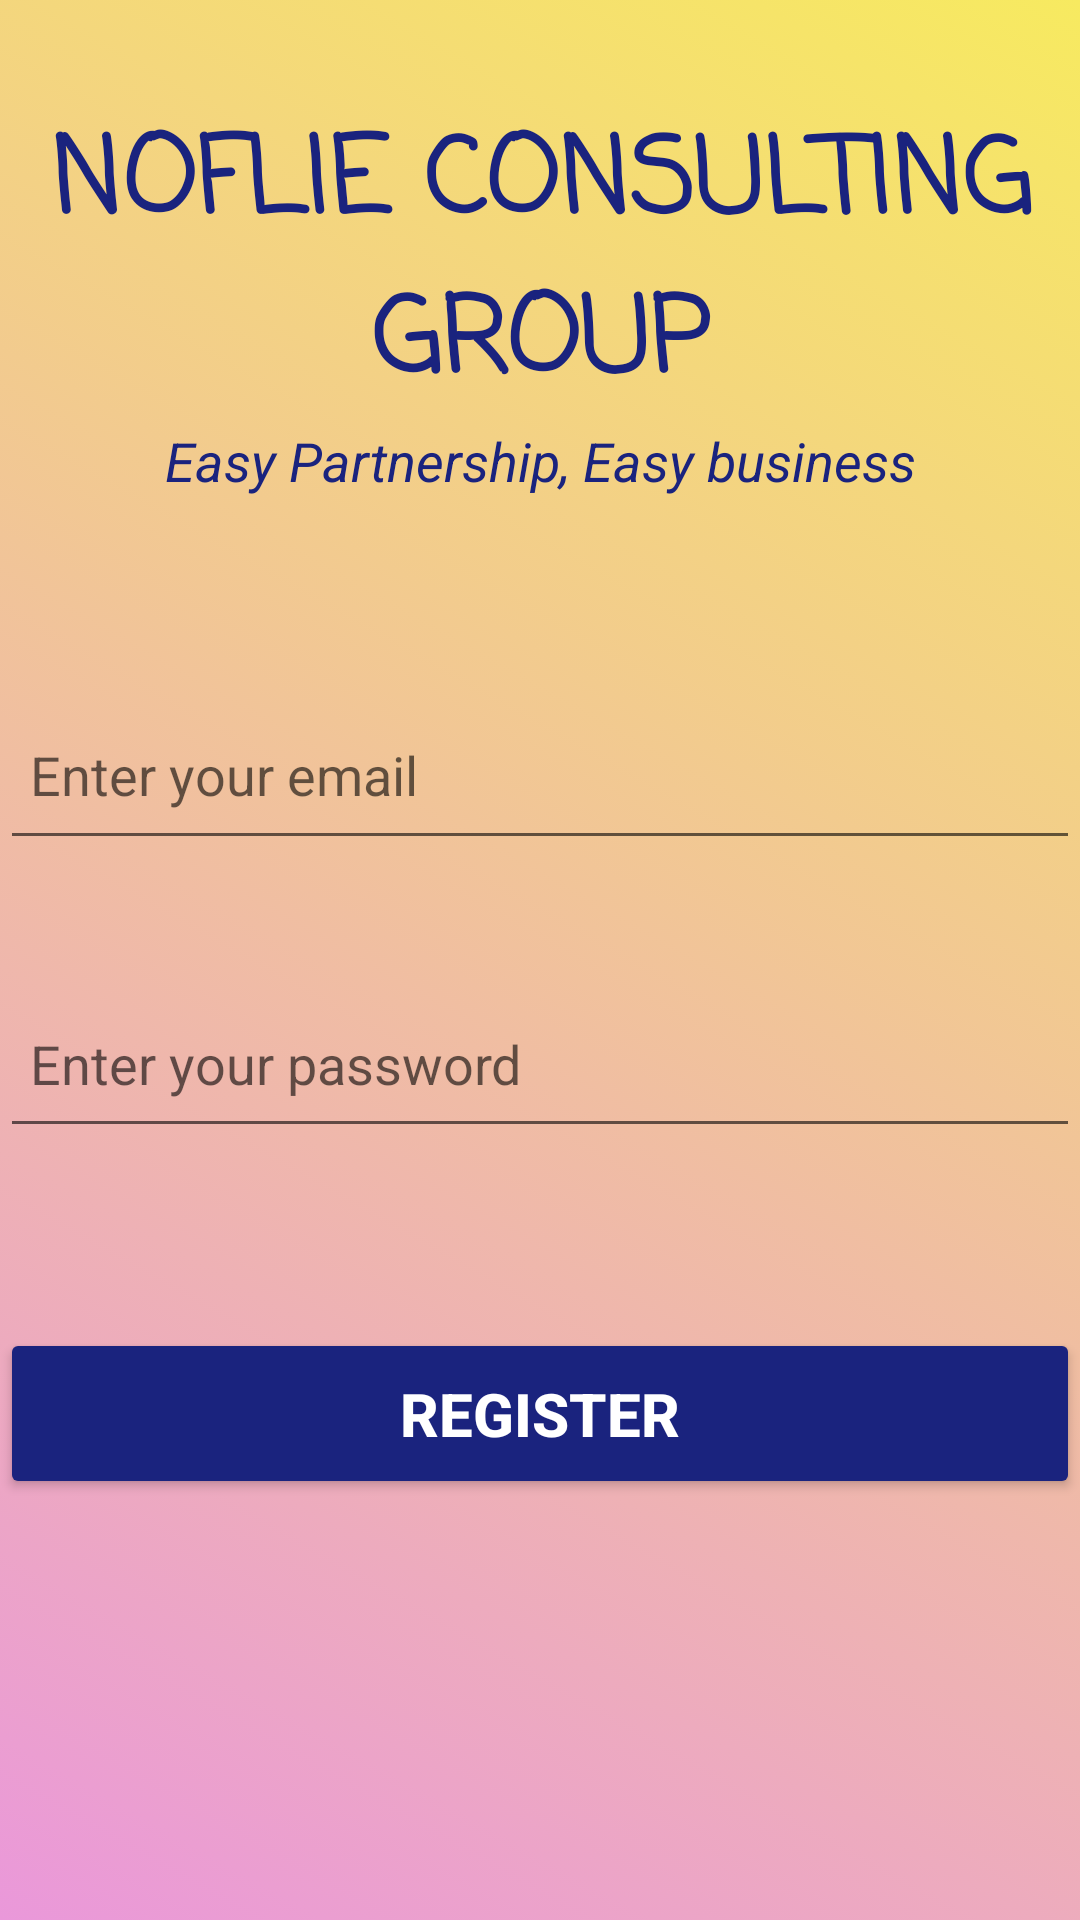

Here is an Android app screen rendered from its layout file. Give the layout XML and the strings, colors and styles it references.
<!-- AndroidManifest.xml: application theme Theme.NCGOFFICIALAPP -->
<!-- res/layout/activity_registration.xml -->
<?xml version="1.0" encoding="utf-8"?>
<androidx.constraintlayout.widget.ConstraintLayout xmlns:android="http://schemas.android.com/apk/res/android"
    xmlns:app="http://schemas.android.com/apk/res-auto"
    xmlns:tools="http://schemas.android.com/tools"
    android:layout_width="match_parent"
    android:layout_height="match_parent"
    android:background="@drawable/gradient"
    android:id="@+id/registration_layout"
    tools:context=".RegistrationActivity">

    <TextView
        android:id="@+id/banner"
        android:layout_width="match_parent"
        android:layout_height="wrap_content"
        android:layout_marginTop="35dp"
        android:fontFamily="casual"
        android:text="NOFLIE CONSULTING GROUP"
        android:textAlignment="center"
        android:textColor="#1A237E"
        android:textSize="35sp"
        android:textStyle="bold"
        app:layout_constraintHorizontal_bias="0.0"
        app:layout_constraintLeft_toLeftOf="parent"
        app:layout_constraintRight_toRightOf="parent"
        app:layout_constraintTop_toTopOf="parent" />

    <TextView
        android:id="@+id/bannerDescription"
        android:layout_width="match_parent"
        android:layout_height="wrap_content"
        android:text="Easy Partnership, Easy business"
        android:textAlignment="center"
        android:textColor="#1A237E"
        android:textSize="18sp"
        android:textStyle="italic"
        app:layout_constraintLeft_toLeftOf="parent"
        app:layout_constraintRight_toRightOf="parent"
        app:layout_constraintTop_toBottomOf="@+id/banner" />

    <com.google.android.material.textfield.TextInputEditText
        android:id="@+id/email"
        android:layout_width="match_parent"
        android:layout_height="57dp"
        android:layout_marginTop="64dp"
        android:hint="Enter your email"
        android:inputType="textEmailAddress"
        android:padding="10dp"
        app:layout_constraintEnd_toEndOf="parent"
        app:layout_constraintHorizontal_bias="0.0"
        app:layout_constraintStart_toStartOf="parent"
        app:layout_constraintTop_toBottomOf="@+id/bannerDescription" />

    <com.google.android.material.textfield.TextInputEditText
        android:id="@+id/password"
        android:layout_width="match_parent"
        android:layout_height="56dp"
        android:layout_marginTop="40dp"
        android:hint="Enter your password"
        android:inputType="textPassword"
        android:padding="10dp"
        app:layout_constraintTop_toBottomOf="@+id/email"
        tools:layout_editor_absoluteX="0dp" />

    <Button
        android:id="@+id/btnRegister"
        android:layout_width="match_parent"
        android:layout_height="57dp"
        android:layout_marginTop="60dp"
        android:text="Register"
        android:textColor="#FFFFFF"
        android:textSize="20sp"
        android:textStyle="bold"
        app:backgroundTint="#1A237E"
        app:layout_constraintTop_toBottomOf="@+id/password"
        tools:layout_editor_absoluteX="0dp" />


</androidx.constraintlayout.widget.ConstraintLayout>
<!-- resources referenced by this layout -->
<resources>
  <!-- drawable gradient (drawable) -->
  <?xml version="1.0" encoding="utf-8"?>
  <animation-list xmlns:android="http://schemas.android.com/apk/res/android">
      <item android:drawable="@drawable/background" android:duration="5000" />
      <item android:drawable="@drawable/background1" android:duration="5000" />
      <item android:drawable="@drawable/background2" android:duration="5000" />
  </animation-list>
  <style name="Theme.NCGOFFICIALAPP" parent="Theme.MaterialComponents.DayNight.DarkActionBar">
          
          <item name="colorPrimary">@color/purple_500</item>
          <item name="colorPrimaryVariant">@color/purple_700</item>
          <item name="colorOnPrimary">@color/white</item>
          
          <item name="colorSecondary">@color/teal_200</item>
          <item name="colorSecondaryVariant">@color/teal_700</item>
          <item name="colorOnSecondary">@color/black</item>
          
          <item name="android:statusBarColor">?attr/colorPrimaryVariant</item>
          
      </style>
  <!-- drawable background (drawable) -->
  <?xml version="1.0" encoding="utf-8"?>
  <selector xmlns:android="http://schemas.android.com/apk/res/android">
      <item>
          <shape>
              <gradient android:angle="225"
                  android:startColor="#F7EA60"
                  android:endColor="#EA98DA"
                  />
          </shape>
  
      </item>
  </selector>
  <!-- drawable background1 (drawable) -->
  <?xml version="1.0" encoding="utf-8"?>
  <selector xmlns:android="http://schemas.android.com/apk/res/android">
      <item>
          <shape>
              <gradient android:angle="270"
                  android:startColor="#F8DADC"
                  android:endColor="#F9B16E"
                  />
          </shape>
  
      </item>
  </selector>
  <!-- drawable background2 (drawable) -->
  <?xml version="1.0" encoding="utf-8"?>
  <selector xmlns:android="http://schemas.android.com/apk/res/android">
      <item>
          <shape>
              <gradient android:angle="270"
                  android:startColor="#00FF87"
                  android:endColor="#AED1EF"
                  />
          </shape>
  
      </item>
  </selector>
  <!-- not gathered from this repository: default colours our renderer supplied (Android Studio template values) -->
  <color name="purple_500">#FF6200EE</color>
  <color name="purple_700">#FF3700B3</color>
  <color name="teal_200">#FF03DAC5</color>
  <color name="teal_700">#FF018786</color>
  <color name="black">#FF000000</color>
  <color name="white">#FFFFFFFF</color>
</resources>
